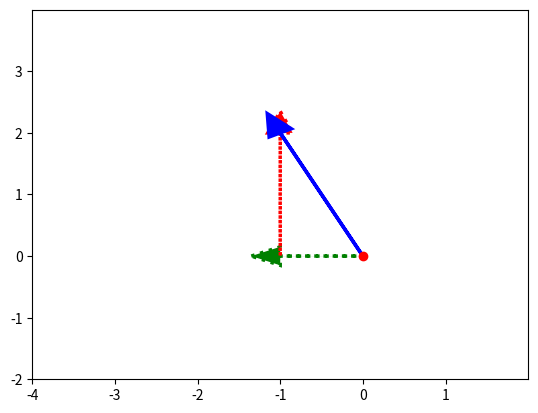

Write the Python code that produced this figure. (Note: this script raises an exception after producing the figure.)
#!/usr/bin/env python3
# -*- coding: utf-8 -*-
"""
Created on Thu Jul 19 06:31:01 2018

[redacted]
"""

# Import NumPy and Matplotlib
import numpy as np
import matplotlib.pyplot as plt

# Define vector v 
v = np.array([-1,2])

# Define basis vector i_hat as unit vector
i_hat = np.array([1,0])

# Define basis vector j_hat as unit vector
j_hat = np.array([0,1])

# Define v_ihat - as v[0](x) multiplied by basis vector ihat
v_ihat = v[0] * i_hat

# Define v_jhat_t - as v[1](y) multiplied by basis vector jhat
v_jhat = v[1] * j_hat

# Plot that graphically shows vector v (color='b') - whose position can be decomposed into v_ihat and v_jhat 

# Creates axes of plot referenced 'ax'
ax = plt.axes()

# Plots red dot at origin (0,0)
ax.plot(0,0,'or')


# Plots vector v_ihat as dotted green arrow starting at origin 0,0
ax.arrow(0, 0, *v_ihat, color='g', linestyle='dotted', linewidth=2.5, head_width=0.30,
         head_length=0.35)

# Plots vector v_jhat as dotted red arrow starting at origin defined by v_ihat
ax.arrow(v_ihat[0], v_ihat[1], *v_jhat, color='r', linestyle='dotted', linewidth=2.5,
         head_width=0.30, head_length=0.35)

# Plots vector v as blue arrow starting at origin 0,0
ax.arrow(0, 0, *v, color='b', linewidth=2.5, head_width=0.30, head_length=0.35)


# Sets limit for plot for x-axis
plt.xlim(-4, 2)

# Set major ticks for x-axis
major_xticks = np.arange(-4, 2)
ax.set_xticks(major_xticks)


# Sets limit for plot for y-axis
plt.ylim(-2, 4)

# Set major ticks for y-axis
major_yticks = np.arange(-2, 4)
ax.set_yticks(major_yticks)

# Creates gridlines for only major tick marks
plt.grid(b=True, which='major')

# Displays final plot
plt.show()

##########

# Define vector v 
v = np.array([-1, 2])

# DONE 1.: Define vector i_hat as transformed vector i_hat(ihat_t) where x=3 and y=1 instead of x=1 and y=0
ihat_t = np.array([3, 1])

# DONE 2.: Define vector j_hat as transformed vector j_hat(jhat_t) where x=1 and y=2 instead of x=0 and y=1
jhat_t = np.array([1, 2])

# Define v_ihat_t - as v[0](x) multiplied by transformed vector ihat
v_ihat_t = v[0] * ihat_t

# Define v_jhat_t - as v[1](y) multiplied by transformed vector jhat
v_jhat_t = v[1] * jhat_t

# DONE 3.: Define transformed vector v (v_t) as vector v_ihat_t added to vector v_jhat_t
v_t = v_ihat_t + v_jhat_t

# Plot that graphically shows vector v (color='skyblue') can be transformed into transformed vector v (v_trfm - color='b') by adding v[0]*transformed vector ihat to v[0]*transformed vector jhat

# Creates axes of plot referenced 'ax'
ax = plt.axes()

# Plots red dot at origin (0,0)
ax.plot(0,0,'or')

# Plots vector v_ihat_t as dotted green arrow starting at origin 0,0
ax.arrow(0, 0, *v_ihat_t, color='g', linestyle='dotted', linewidth=2.5, head_width=0.30, head_length=0.35)

# Plots vector v_jhat_t as dotted red arrow starting at origin defined by v_ihat
ax.arrow(v_ihat_t[0], v_ihat_t[1], *v_jhat_t, color='r', linestyle='dotted', linewidth=2.5, head_width=0.30, head_length=0.35)

# Plots vector v as blue arrow starting at origin 0,0
ax.arrow(0, 0, *v, color='skyblue', linewidth=2.5, head_width=0.30, head_length=0.35)

# DONE 4.: Plot transformed vector v (v_t) a blue colored vector(color='b') using vector v's ax.arrow() statement above as template for the plot 
ax.arrow(0, 0, *v_t, color = 'b', linewidth = 2.5, head_width = 0.30, head_length = 0.35)

# Sets limit for plot for x-axis
plt.xlim(-4, 2)

# Set major ticks for x-axis
major_xticks = np.arange(-4, 2)
ax.set_xticks(major_xticks)

# Sets limit for plot for y-axis
plt.ylim(-2, 4)

# Set major ticks for y-axis
major_yticks = np.arange(-2, 4)
ax.set_yticks(major_yticks)

# Creates gridlines for only major tick marks
plt.grid(b=True, which='major')

# Displays final plot
plt.show()

##########

# Define vector v 
v = np.array([-1,2])

# Define 2x2 matrix ij
ij = np.array([[3, 1],[1, 2]])

# DONE 1.: Demonstrate getting v_trfm by matrix multiplication by using matmul function to multiply 2x2 matrix ij by vector v to compute the transformed vector v (v_t) 
v_t = np.matmul(ij, v)

# Prints vectors v, ij, and v_t
print("\nMatrix ij:", ij, "\nVector v:", v, "\nTransformed Vector v_t:", v_t, sep="\n")
